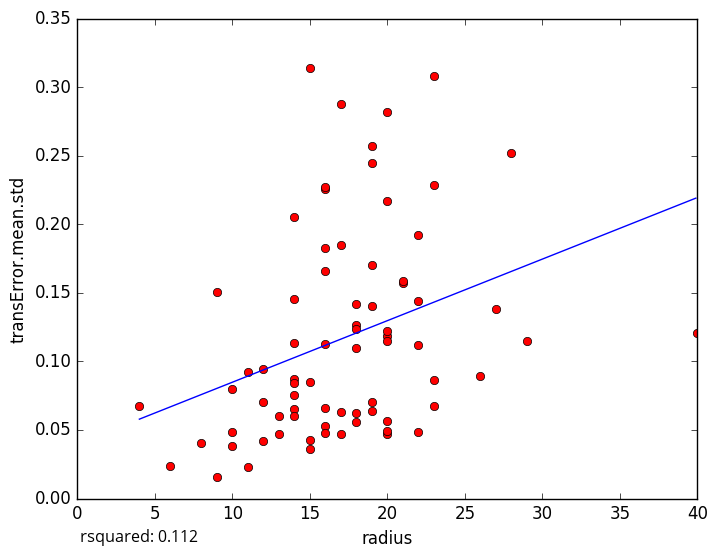

The file beside this chart, header and first rows:
radius, transError.mean.std
14, 0.1454
18, 0.06261
15, 0.03632
6, 0.02402
11, 0.02318
19, 0.2449
20, 0.1184
19, 0.2568
20, 0.04688
16, 0.05256
14, 0.06527
10, 0.03804
10, 0.0487
13, 0.04719
9, 0.0157
10, 0.07955
20, 0.05643
19, 0.06345
21, 0.1573
16, 0.2259
40, 0.1209
22, 0.1923
11, 0.09251
16, 0.1829
9, 0.1509
14, 0.1134
12, 0.09406
23, 0.2284
22, 0.0485
19, 0.07005
17, 0.2878
18, 0.1099
23, 0.3082
28, 0.252
21, 0.1588
22, 0.1122
8, 0.04029
17, 0.0468
18, 0.1264
12, 0.07036
20, 0.1148
26, 0.08964
17, 0.185
22, 0.1437
20, 0.2817
20, 0.2172
14, 0.08682
20, 0.122
14, 0.08445
16, 0.1129
16, 0.04783
12, 0.04197
17, 0.06304
23, 0.08621
18, 0.1237
16, 0.1662
14, 0.2051
23, 0.06753
15, 0.04237
14, 0.07549
... 14 more rows
